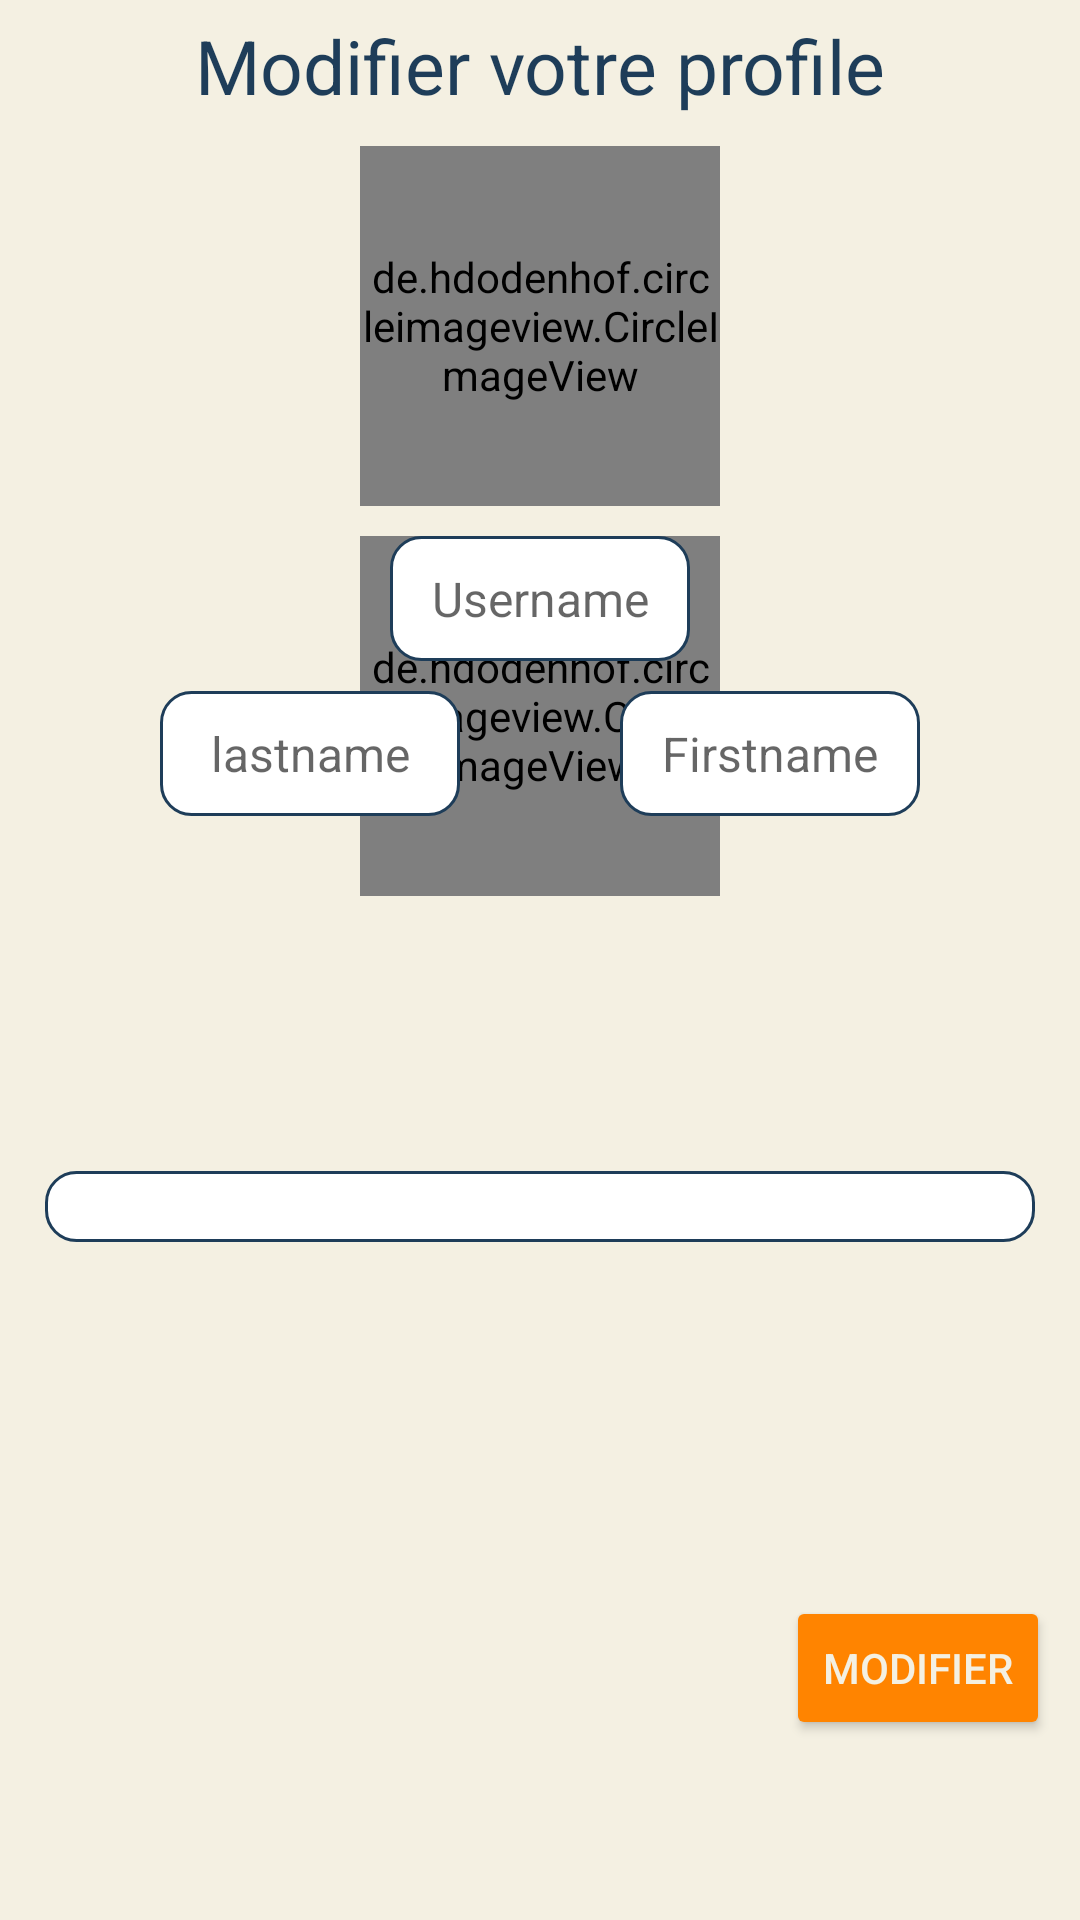

Layout XML and referenced resources for this Android screen:
<!-- AndroidManifest.xml: application theme Theme.InterestProject -->
<!-- res/layout/fragment_edit_profile.xml -->
<?xml version="1.0" encoding="utf-8"?>
<androidx.constraintlayout.widget.ConstraintLayout xmlns:android="http://schemas.android.com/apk/res/android"
    xmlns:tools="http://schemas.android.com/tools"
    android:layout_width="match_parent"
    android:layout_height="match_parent"
    xmlns:app="http://schemas.android.com/apk/res-auto"
    tools:context=".editUserProfilFragment.EditProfileFragment"
    android:background="@color/whiteApp">



    <TextView
        android:id="@+id/titleProfile"
        android:layout_width="match_parent"
        android:layout_height="wrap_content"

        app:layout_constraintTop_toTopOf="parent"
        app:layout_constraintRight_toRightOf="parent"
        app:layout_constraintLeft_toLeftOf="parent"
        android:layout_marginTop="5dp"

        android:textAlignment="center"
        android:textColor="@color/blueApp"
        android:text="Modifier votre profile"
        android:textSize="25dp"
        />

    <de.hdodenhof.circleimageview.CircleImageView
        android:id="@+id/profilePicture"
        android:layout_width="120dp"
        android:layout_height="120dp"

        app:layout_constraintTop_toBottomOf="@+id/titleProfile"
        app:layout_constraintRight_toRightOf="parent"
        app:layout_constraintLeft_toLeftOf="parent"
        android:layout_marginTop="10dp"
        android:layout_marginBottom="10dp"

        />
    <de.hdodenhof.circleimageview.CircleImageView
    android:id="@+id/testprofilePicture"
    android:layout_width="120dp"
    android:layout_height="120dp"

    app:layout_constraintTop_toBottomOf="@+id/profilePicture"
    app:layout_constraintRight_toRightOf="parent"
    app:layout_constraintLeft_toLeftOf="parent"
    android:layout_marginTop="10dp"
    android:layout_marginBottom="10dp"

    />

    <EditText
        android:id="@+id/etUsername"
        android:layout_width="wrap_content"
        android:minWidth="100dp"
        android:layout_height="wrap_content"

        app:layout_constraintLeft_toLeftOf="parent"
        app:layout_constraintRight_toRightOf="parent"

        app:layout_constraintTop_toBottomOf="@+id/profilePicture"
        android:layout_marginTop="10dp"
        android:layout_marginBottom="10dp"
        android:padding="10dp"

        android:textAlignment="center"
        android:background="@drawable/rounded_white_input"
        android:textColor="@color/blueApp"
        android:hint="Username"
        android:textSize="16dp"

        />
    <EditText
        android:id="@+id/etLastname"
        android:layout_width="wrap_content"
        android:minWidth="100dp"
        android:layout_height="wrap_content"

        app:layout_constraintLeft_toLeftOf="parent"
        app:layout_constraintRight_toLeftOf="@id/etFirstname"
        app:layout_constraintTop_toBottomOf="@+id/etUsername"
        android:layout_marginTop="10dp"
        android:layout_marginBottom="10dp"
        android:padding="10dp"

        android:textAlignment="center"
        android:background="@drawable/rounded_white_input"
        android:textColor="@color/blueApp"
        android:hint="lastname"

        android:textSize="16dp"

        />

    <EditText
        android:id="@+id/etFirstname"
        android:layout_width="wrap_content"
        android:minWidth="100dp"
        android:layout_height="wrap_content"

        app:layout_constraintLeft_toRightOf="@+id/etLastname"
        app:layout_constraintRight_toRightOf="parent"
        app:layout_constraintTop_toBottomOf="@+id/etUsername"
        android:layout_marginTop="10dp"
        android:layout_marginBottom="10dp"
        android:padding="10dp"

        android:textAlignment="center"
        android:background="@drawable/rounded_white_input"
        android:textColor="@color/blueApp"
        android:hint="Firstname"

        android:textSize="16dp"
        />

    

    <EditText
        android:id="@+id/etDescription"
        android:layout_width="match_parent"
        android:layout_height="wrap_content"

        app:layout_constraintLeft_toLeftOf="parent"
        app:layout_constraintRight_toRightOf="parent"
        app:layout_constraintTop_toBottomOf="@+id/etLastname"
        app:layout_constraintBottom_toTopOf="@+id/editProfile"
        android:layout_marginHorizontal="15dp"
        android:layout_marginTop="10dp"
        android:layout_marginBottom="10dp"

        android:textAlignment="center"
        android:background="@drawable/rounded_white_input"
        android:textColor="@color/blueApp"
        android:textSize="16dp"

        />
    <Button
        android:id="@+id/editProfile"
        android:layout_width="wrap_content"
        android:layout_height="wrap_content"

        app:layout_constraintEnd_toEndOf="parent"
        app:layout_constraintBottom_toBottomOf="parent"
        android:layout_marginBottom="60dp"
        android:layout_marginRight="10dp"

        android:backgroundTint="@color/orangeApp"
        android:textColor="@color/whiteApp"
        android:text="Modifier"

        />



</androidx.constraintlayout.widget.ConstraintLayout>
<!-- resources referenced by this layout -->
<resources>
  <color name="blueApp">#1E3D59</color>
  <color name="orangeApp">#FF8400</color>
  <color name="whiteApp">#F4F0E2</color>
  <!-- drawable rounded_white_input (drawable-v24) -->
  <?xml version="1.0" encoding="utf-8"?>
  <shape xmlns:android="http://schemas.android.com/apk/res/android" >
      <stroke
          android:width="1dp"
          android:color="@color/blueApp" />
  
      <solid android:color="@color/white" />
  
      <padding
          android:left="1dp"
          android:right="1dp"
          android:bottom="1dp"
          android:top="1dp" />
  
      <corners android:radius="10dp" />
  </shape>
  <style name="Theme.InterestProject" parent="Theme.AppCompat.DayNight.NoActionBar">
          
          <item name="colorPrimary">@color/blueApp</item>
          <item name="colorPrimaryVariant">@color/whiteApp</item>
          <item name="colorOnPrimary">@color/whiteApp</item>
          
          <item name="colorSecondary">@color/orangeApp</item>
          <item name="colorSecondaryVariant">@color/teal_700</item>
          <item name="colorOnSecondary">@color/black</item>
          
          <item name="android:statusBarColor" tools:targetApi="l">?attr/colorPrimaryVariant</item>
          
      </style>
  <color name="white">#FFFFFFFF</color>
  <color name="teal_700">#FF018786</color>
  <color name="black">#FF000000</color>
</resources>
